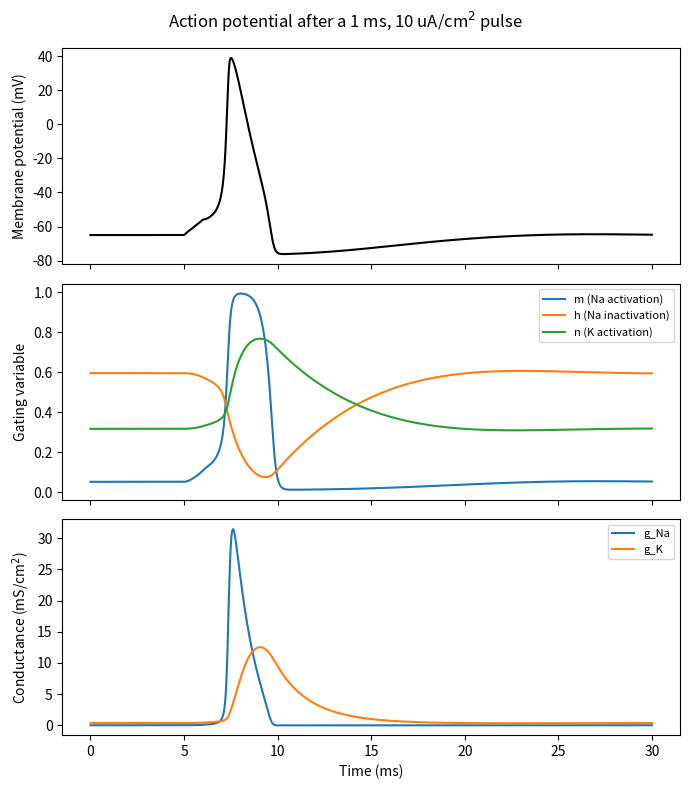
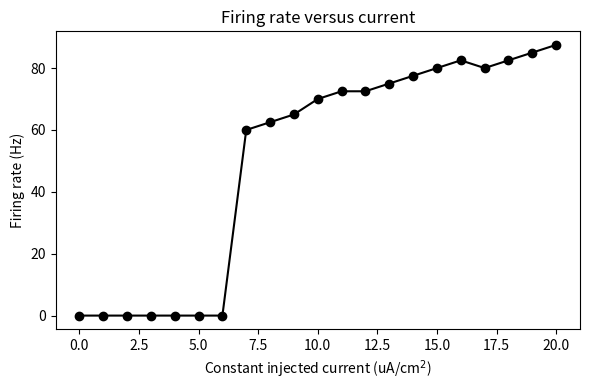
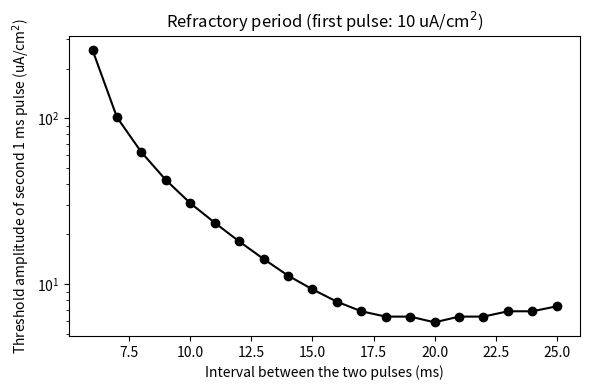
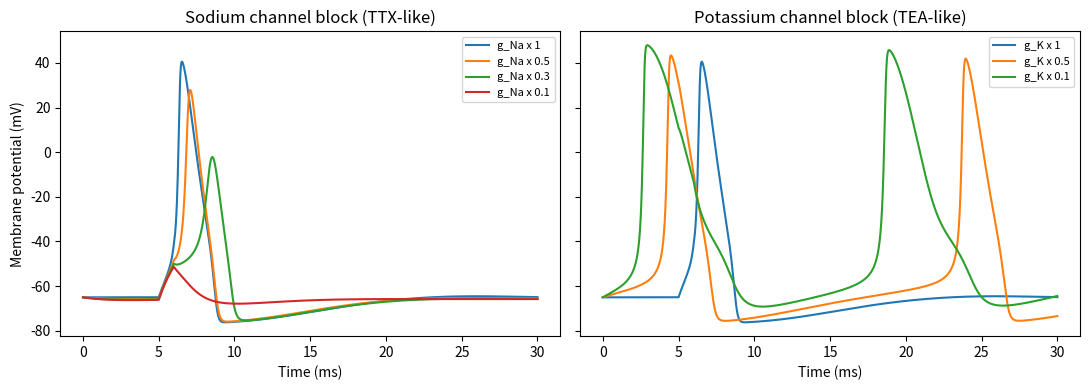

Python code for these plots, in order:
"""Hodgkin-Huxley neuron: action potential, firing-rate curve, refractory period, channel blockers.

Model: Hodgkin and Huxley (1952), squid giant axon, modern voltage convention (rest = -65 mV).
Units: mV, ms, uA/cm^2, mS/cm^2, uF/cm^2. Integration: 4th-order Runge-Kutta.

Run:  python hodgkin_huxley.py            (takes about a minute)
Needs: pip install numpy matplotlib
"""
import argparse
import math
import os

import matplotlib
matplotlib.use("Agg")
import matplotlib.pyplot as plt
import numpy as np

C, GNA, GK, GL = 1.0, 120.0, 36.0, 0.3
ENA, EK, EL = 50.0, -77.0, -54.387


def vtrap(x, y):
    """x / (1 - exp(-x/y)), with the removable singularity at x = 0 handled."""
    if abs(x / y) < 1e-6:
        return y * (1.0 + x / (2.0 * y))
    return x / (1.0 - math.exp(-x / y))


def rates(v):
    an = 0.01 * vtrap(v + 55.0, 10.0)
    bn = 0.125 * math.exp(-(v + 65.0) / 80.0)
    am = 0.1 * vtrap(v + 40.0, 10.0)
    bm = 4.0 * math.exp(-(v + 65.0) / 18.0)
    ah = 0.07 * math.exp(-(v + 65.0) / 20.0)
    bh = 1.0 / (1.0 + math.exp(-(v + 35.0) / 10.0))
    return an, bn, am, bm, ah, bh


def rest_state(v=-65.0):
    an, bn, am, bm, ah, bh = rates(v)
    return v, am / (am + bm), ah / (ah + bh), an / (an + bn)


def deriv(s, i_ext, gna, gk):
    v, m, h, n = s
    an, bn, am, bm, ah, bh = rates(v)
    dv = (i_ext - gna * m ** 3 * h * (v - ENA) - gk * n ** 4 * (v - EK) - GL * (v - EL)) / C
    return (dv, am * (1 - m) - bm * m, ah * (1 - h) - bh * h, an * (1 - n) - bn * n)


def simulate(stim, t_end, dt=0.01, gna_scale=1.0, gk_scale=1.0):
    """stim(t) -> injected current. Returns time, V, m, h, n arrays."""
    gna, gk = GNA * gna_scale, GK * gk_scale
    steps = int(round(t_end / dt))
    out = np.empty((steps + 1, 4))
    s = rest_state()
    out[0] = s
    for k in range(steps):
        t = k * dt
        k1 = deriv(s, stim(t), gna, gk)
        s2 = tuple(a + 0.5 * dt * b for a, b in zip(s, k1))
        k2 = deriv(s2, stim(t + 0.5 * dt), gna, gk)
        s3 = tuple(a + 0.5 * dt * b for a, b in zip(s, k2))
        k3 = deriv(s3, stim(t + 0.5 * dt), gna, gk)
        s4 = tuple(a + dt * b for a, b in zip(s, k3))
        k4 = deriv(s4, stim(t + dt), gna, gk)
        s = tuple(a + dt / 6.0 * (b + 2 * c + 2 * d + e) for a, b, c, d, e in zip(s, k1, k2, k3, k4))
        out[k + 1] = s
    return np.arange(steps + 1) * dt, out[:, 0], out[:, 1], out[:, 2], out[:, 3]


def pulse(start, dur, amp):
    return lambda t: amp if start <= t < start + dur else 0.0


def upward_crossings(t, v, level=0.0):
    idx = np.where((v[:-1] < level) & (v[1:] >= level))[0]
    return t[idx]


def spike_width(t, v, v_rest=-65.0):
    """Width of the first spike at half of its amplitude, in ms (nan if no spike)."""
    if v.max() < 0:
        return float("nan")
    half = v_rest + 0.5 * (v.max() - v_rest)
    up = np.where((v[:-1] < half) & (v[1:] >= half))[0]
    if len(up) == 0:
        return float("nan")
    down = np.where((v[:-1] >= half) & (v[1:] < half) & (np.arange(len(v) - 1) > up[0]))[0]
    return float(t[down[0]] - t[up[0]]) if len(down) else float("nan")


def threshold_amplitude(make_stim, t_end, lo=0.0, hi=500.0, needed=1, iters=12, dt=0.02, **kw):
    """Smallest pulse amplitude that produces `needed` spikes (bisection); inf if even `hi` fails."""
    def fires(a):
        t, v, *_ = simulate(make_stim(a), t_end, dt, **kw)
        return len(upward_crossings(t, v)) >= needed
    if not fires(hi):
        return float("inf")
    for _ in range(iters):
        mid = 0.5 * (lo + hi)
        lo, hi = (lo, mid) if fires(mid) else (mid, hi)
    return hi


def exp1_action_potential(out, log):
    t, v, m, h, n = simulate(pulse(5.0, 1.0, 10.0), 30.0)
    gna, gk = GNA * m ** 3 * h, GK * n ** 4
    thr = threshold_amplitude(lambda a: pulse(5.0, 1.0, a), 30.0)
    fig, ax = plt.subplots(3, 1, figsize=(7, 8), sharex=True)
    ax[0].plot(t, v, color="k"); ax[0].set_ylabel("Membrane potential (mV)")
    ax[1].plot(t, m, label="m (Na activation)"); ax[1].plot(t, h, label="h (Na inactivation)")
    ax[1].plot(t, n, label="n (K activation)"); ax[1].set_ylabel("Gating variable"); ax[1].legend(fontsize=8)
    ax[2].plot(t, gna, label="g_Na"); ax[2].plot(t, gk, label="g_K")
    ax[2].set_ylabel("Conductance (mS/cm$^2$)"); ax[2].set_xlabel("Time (ms)"); ax[2].legend(fontsize=8)
    fig.suptitle("Action potential after a 1 ms, 10 uA/cm$^2$ pulse"); fig.tight_layout()
    fig.savefig(os.path.join(out, "fig1_action_potential.png"), dpi=200); plt.close(fig)
    log.append(f"[1] Action potential: peak {v.max():.1f} mV at {t[v.argmax()]:.2f} ms; "
               f"minimum after spike {v[t > 6].min():.1f} mV; width at half amplitude {spike_width(t, v):.2f} ms; "
               f"threshold for a 1 ms pulse about {thr:.2f} uA/cm^2; peak g_Na {gna.max():.1f}, peak g_K {gk.max():.1f} mS/cm^2")


def exp2_fi_curve(out, log):
    currents = np.arange(0.0, 20.1, 1.0)
    rates_hz = []
    for i_ext in currents:
        t, v, *_ = simulate(lambda _t, a=i_ext: a, 500.0, dt=0.02)
        ups = upward_crossings(t, v)
        rates_hz.append(np.sum(ups >= 100.0) / 0.4)
    firing = [c for c, r in zip(currents, rates_hz) if r > 0]
    fig, ax = plt.subplots(figsize=(6, 4))
    ax.plot(currents, rates_hz, "o-", color="k")
    ax.set_xlabel("Constant injected current (uA/cm$^2$)"); ax.set_ylabel("Firing rate (Hz)")
    ax.set_title("Firing rate versus current"); fig.tight_layout()
    fig.savefig(os.path.join(out, "fig2_fI_curve.png"), dpi=200); plt.close(fig)
    first = f"{firing[0]:.0f} uA/cm^2" if firing else "none up to 20 uA/cm^2"
    log.append(f"[2] f-I curve: lowest current with sustained firing (step 1 uA/cm^2): {first}; "
               + "; ".join(f"{c:.0f}: {r:.0f} Hz" for c, r in zip(currents, rates_hz) if c in (5, 8, 10, 15, 20)))


def exp3_refractory(out, log):
    intervals = np.arange(2.0, 26.0, 1.0)
    thr = []
    for gap in intervals:
        make = lambda a, gap=gap: (lambda t: 10.0 if 5.0 <= t < 6.0 else (a if 5.0 + gap <= t < 6.0 + gap else 0.0))
        thr.append(threshold_amplitude(make, 5.0 + gap + 15.0, needed=2, iters=10))
    thr = np.array(thr)
    fig, ax = plt.subplots(figsize=(6, 4))
    ok = np.isfinite(thr)
    ax.plot(intervals[ok], thr[ok], "o-", color="k")
    ax.set_yscale("log"); ax.set_xlabel("Interval between the two pulses (ms)")
    ax.set_ylabel("Threshold amplitude of second 1 ms pulse (uA/cm$^2$)")
    ax.set_title("Refractory period (first pulse: 10 uA/cm$^2$)"); fig.tight_layout()
    fig.savefig(os.path.join(out, "fig3_refractory.png"), dpi=200); plt.close(fig)
    first_ok = intervals[ok][0] if ok.any() else float("nan")
    base = thr[ok][-1] if ok.any() else float("nan")
    log.append(f"[3] Refractory period: no second spike for intervals up to {intervals[~ok].max() if (~ok).any() else 0:.0f} ms "
               f"even with 500 uA/cm^2; shortest interval with a second spike: {first_ok:.0f} ms; "
               f"threshold at {intervals[ok][-1]:.0f} ms: {base:.2f} uA/cm^2; "
               + "; ".join(f"{g:.0f} ms: {x:.1f}" for g, x in zip(intervals, thr) if g in (3, 5, 8, 10, 15, 25) and np.isfinite(x)))


def exp4_blockers(out, log):
    stim = pulse(5.0, 1.0, 20.0)
    fig, ax = plt.subplots(1, 2, figsize=(11, 4), sharey=True)
    lines = []
    for sc in (1.0, 0.5, 0.3, 0.1):
        t, v, *_ = simulate(stim, 30.0, gna_scale=sc)
        ax[0].plot(t, v, label=f"g_Na x {sc:g}")
        lines.append(f"g_Na x {sc:g}: peak {v.max():.1f} mV")
    for sc in (1.0, 0.5, 0.1):
        t, v, *_ = simulate(stim, 30.0, gk_scale=sc)
        ax[1].plot(t, v, label=f"g_K x {sc:g}")
        lines.append(f"g_K x {sc:g}: peak {v.max():.1f} mV, width {spike_width(t, v):.2f} ms")
    ax[0].set_title("Sodium channel block (TTX-like)"); ax[1].set_title("Potassium channel block (TEA-like)")
    for a in ax:
        a.set_xlabel("Time (ms)"); a.legend(fontsize=8)
    ax[0].set_ylabel("Membrane potential (mV)"); fig.tight_layout()
    fig.savefig(os.path.join(out, "fig4_channel_blockers.png"), dpi=200); plt.close(fig)
    log.append("[4] Channel blockers (20 uA/cm^2, 1 ms pulse): " + "; ".join(lines))


if __name__ == "__main__":
    ap = argparse.ArgumentParser()
    ap.add_argument("--out", default="results")
    a = ap.parse_args()
    os.makedirs(a.out, exist_ok=True)
    log = []
    for f in (exp1_action_potential, exp2_fi_curve, exp3_refractory, exp4_blockers):
        print("running", f.__name__, flush=True)
        f(a.out, log)
    text = "\n".join(log)
    print(text)
    open(os.path.join(a.out, "results.txt"), "w").write(text + "\n")
